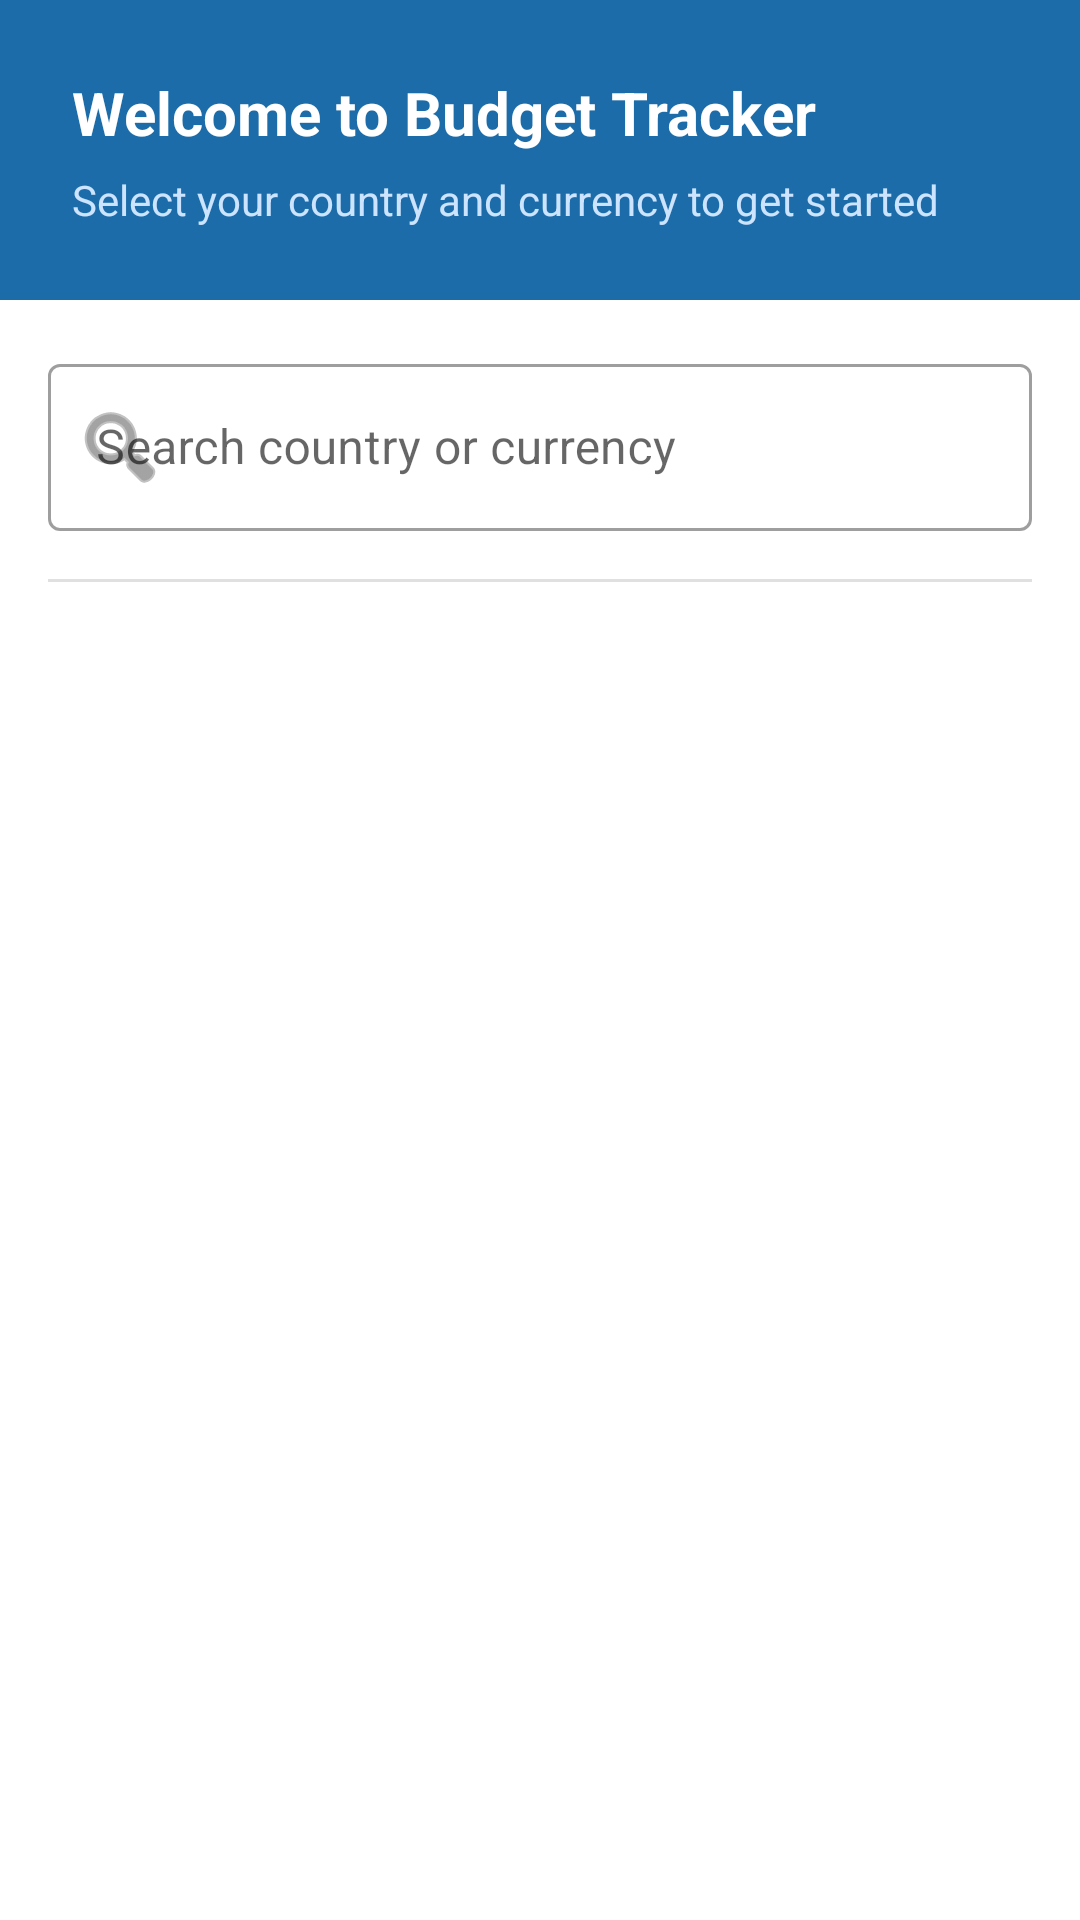

Android layout source for this screen:
<!-- AndroidManifest.xml: application theme Theme.BudgetTracker -->
<!-- res/layout/dialog_currency_picker.xml -->
<?xml version="1.0" encoding="utf-8"?>
<LinearLayout
    xmlns:android="http://schemas.android.com/apk/res/android"
    xmlns:app="http://schemas.android.com/apk/res-auto"
    android:layout_width="match_parent"
    android:layout_height="match_parent"
    android:orientation="vertical"
    android:background="#FFFFFF">

    
    <LinearLayout
        android:layout_width="match_parent"
        android:layout_height="wrap_content"
        android:background="#1B6CA8"
        android:orientation="vertical"
        android:padding="24dp">

        <TextView
            android:layout_width="wrap_content"
            android:layout_height="wrap_content"
            android:text="Welcome to Budget Tracker"
            android:textColor="#FFFFFF"
            android:textSize="20sp"
            android:textStyle="bold" />

        <TextView
            android:layout_width="wrap_content"
            android:layout_height="wrap_content"
            android:layout_marginTop="6dp"
            android:text="Select your country and currency to get started"
            android:textColor="#CCE4FF"
            android:textSize="14sp" />

    </LinearLayout>

    
    <com.google.android.material.textfield.TextInputLayout
        android:layout_width="match_parent"
        android:layout_height="wrap_content"
        android:hint="Search country or currency"
        style="@style/Widget.MaterialComponents.TextInputLayout.OutlinedBox"
        android:layout_margin="16dp"
        app:startIconDrawable="@android:drawable/ic_menu_search">

        <com.google.android.material.textfield.TextInputEditText
            android:id="@+id/etCurrencySearch"
            android:layout_width="match_parent"
            android:layout_height="wrap_content"
            android:inputType="text"
            android:imeOptions="actionSearch" />

    </com.google.android.material.textfield.TextInputLayout>

    
    <View
        android:layout_width="match_parent"
        android:layout_height="1dp"
        android:background="#E0E0E0"
        android:layout_marginStart="16dp"
        android:layout_marginEnd="16dp"
        android:layout_marginBottom="4dp" />

    
    <androidx.recyclerview.widget.RecyclerView
        android:id="@+id/rvCurrencies"
        android:layout_width="match_parent"
        android:layout_height="0dp"
        android:layout_weight="1"
        android:clipToPadding="false"
        android:paddingTop="4dp"
        android:paddingBottom="24dp"
        android:scrollbarStyle="outsideOverlay"
        android:scrollbars="vertical" />

</LinearLayout>
<!-- resources referenced by this layout -->
<resources>
  <style name="Theme.BudgetTracker" parent="Theme.MaterialComponents.Light.NoActionBar">
          <item name="colorPrimary">@color/blue_500</item>
          <item name="colorPrimaryVariant">@color/blue_900</item>
          <item name="colorOnPrimary">@color/white</item>
          <item name="colorSecondary">@color/blue_500</item>
          <item name="colorOnSecondary">@color/white</item>
          <item name="android:windowBackground">@color/bg_screen</item>
          <item name="bottomSheetDialogTheme">@style/Theme.BudgetTracker.BottomSheet</item>
      </style>
  <color name="blue_500">#1B6CA8</color>
  <color name="blue_900">#1E3A8A</color>
  <color name="white">#FFFFFFFF</color>
  <color name="bg_screen">#F1F5F9</color>
  <style name="Theme.BudgetTracker.BottomSheet" parent="Theme.Material3.Light.BottomSheetDialog">
          <item name="android:windowIsFloating">false</item>
          <item name="android:statusBarColor">@android:color/transparent</item>
          <item name="android:navigationBarColor">@android:color/transparent</item>
          <item name="enableEdgeToEdge">true</item>
      </style>
</resources>
